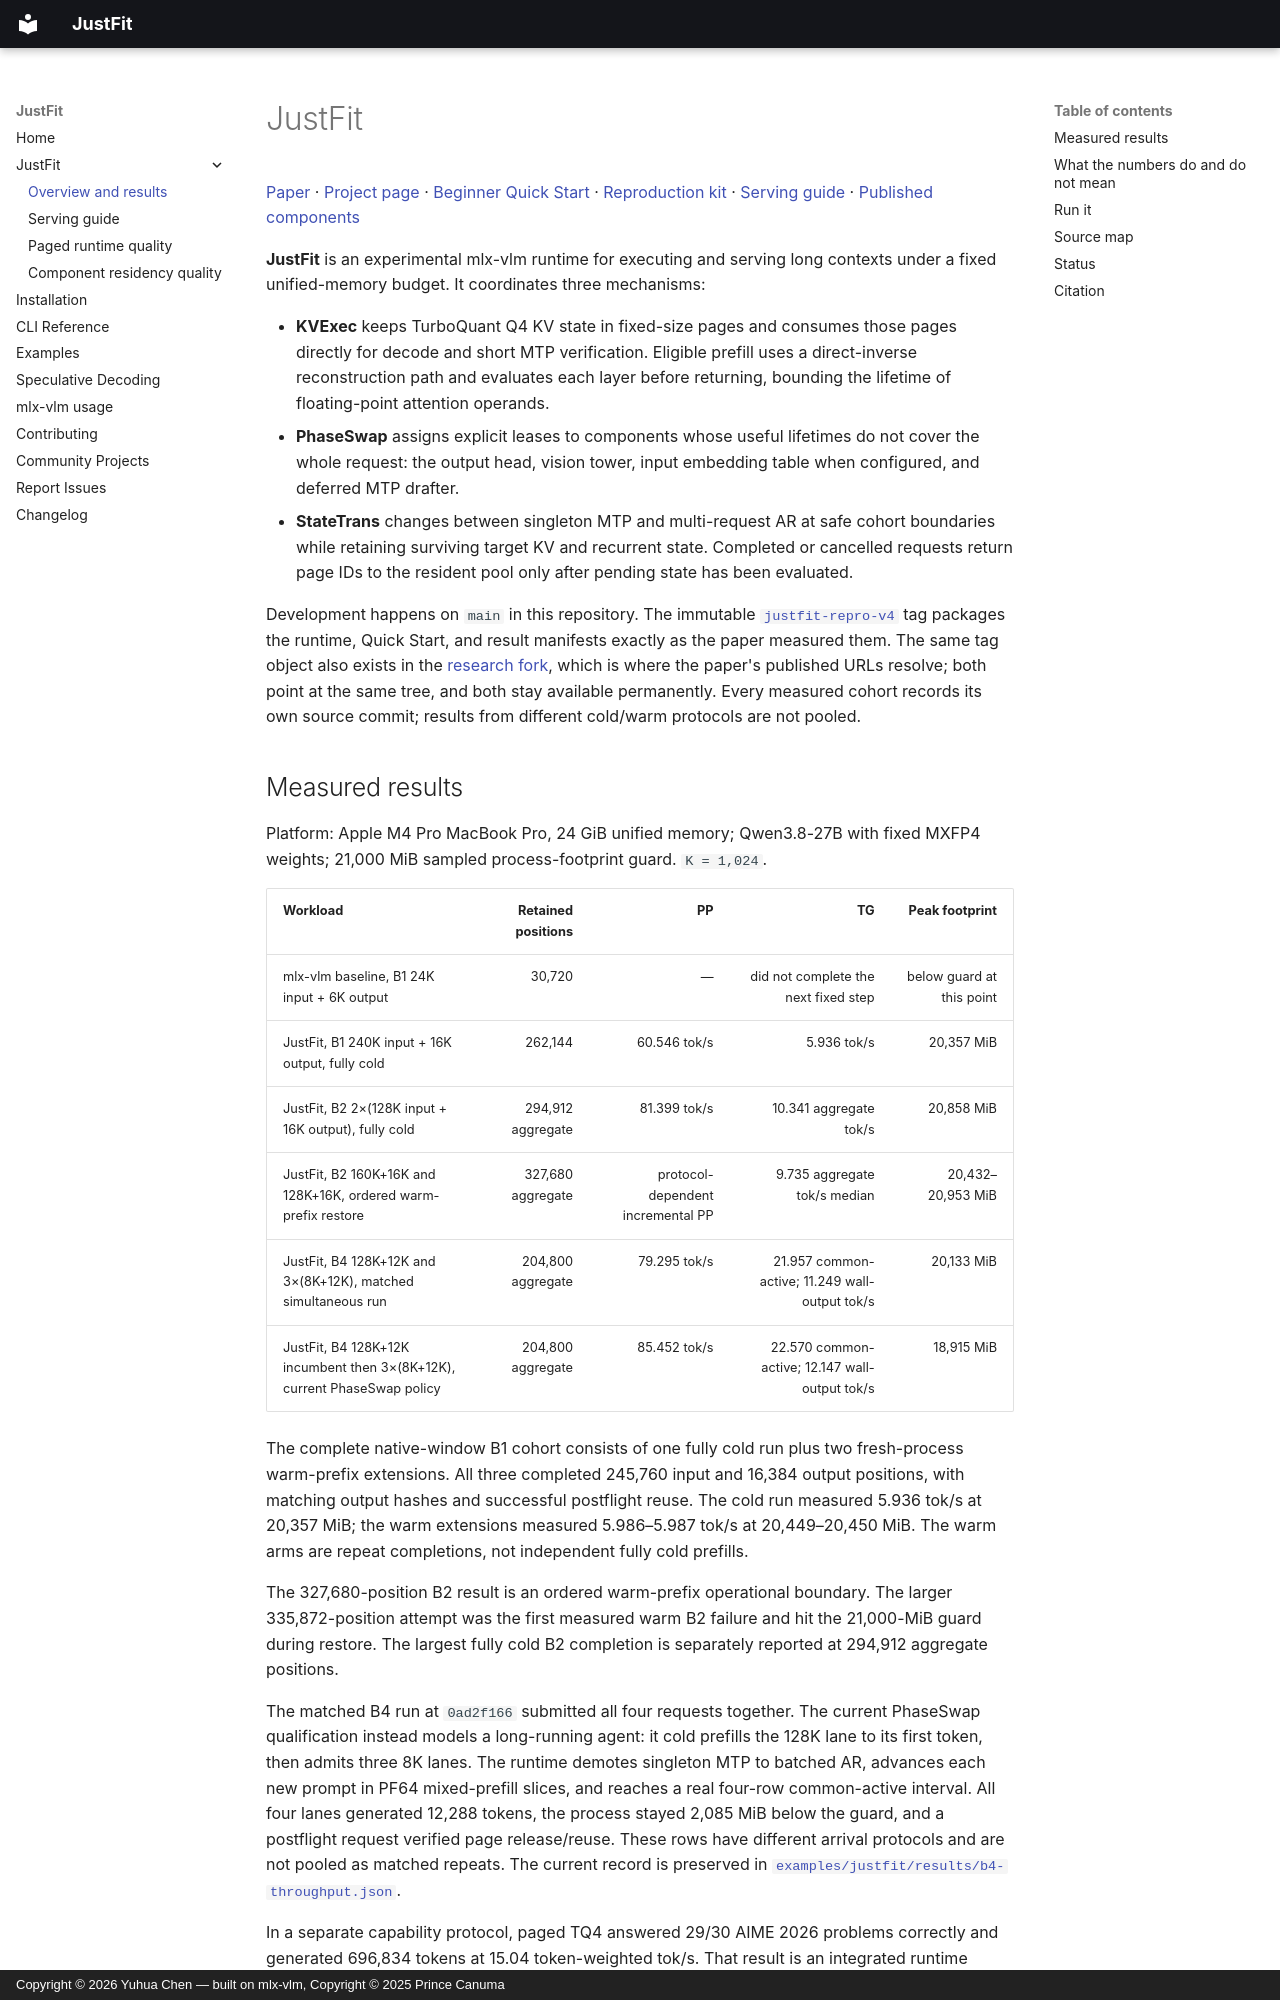

repository: YuhuaBillChen/justfit-mlx · page: justfit/index.html · generator: mkdocs · copyright: Copyright © 2026 Yuhua Chen — built on mlx-vlm, Copyright © 2025 Prince Canuma

# JustFit

[Paper](https://arxiv.org/abs/2609.17475) ·
[Project page](https://yuhuabillchen.github.io/mlx-vlm/) ·
[Beginner Quick Start](../examples/justfit/quickstart.md) ·
[Reproduction kit](../examples/justfit/README.md) ·
[Serving guide](justfit-serving.md) ·
[Published components](https://huggingface.co/billchen42/JustFit-Qwen3.8-27B-components)

**JustFit** is an experimental mlx-vlm runtime for executing and serving long
contexts under a fixed unified-memory budget. It coordinates three mechanisms:

- **KVExec** keeps TurboQuant Q4 KV state in fixed-size pages and consumes those
  pages directly for decode and short MTP verification. Eligible prefill uses a
  direct-inverse reconstruction path and evaluates each layer before returning,
  bounding the lifetime of floating-point attention operands.
- **PhaseSwap** assigns explicit leases to components whose useful lifetimes do
  not cover the whole request: the output head, vision tower, input embedding
  table when configured, and deferred MTP drafter.
- **StateTrans** changes between singleton MTP and multi-request AR at safe
  cohort boundaries while retaining surviving target KV and recurrent state.
  Completed or cancelled requests return page IDs to the resident pool only
  after pending state has been evaluated.

Development happens on `main` in this repository. The immutable
[`justfit-repro-v4`](https://github.com/YuhuaBillChen/justfit-mlx/tree/justfit-repro-v4/examples/justfit)
tag packages the runtime, Quick Start, and result manifests exactly as the paper
measured them. The same tag object also exists in the
[research fork](https://github.com/YuhuaBillChen/mlx-vlm/tree/justfit-repro-v4/examples/justfit),
which is where the paper's published URLs resolve; both point at the same tree,
and both stay available permanently. Every measured cohort records its own
source commit; results from different cold/warm protocols are not pooled.
